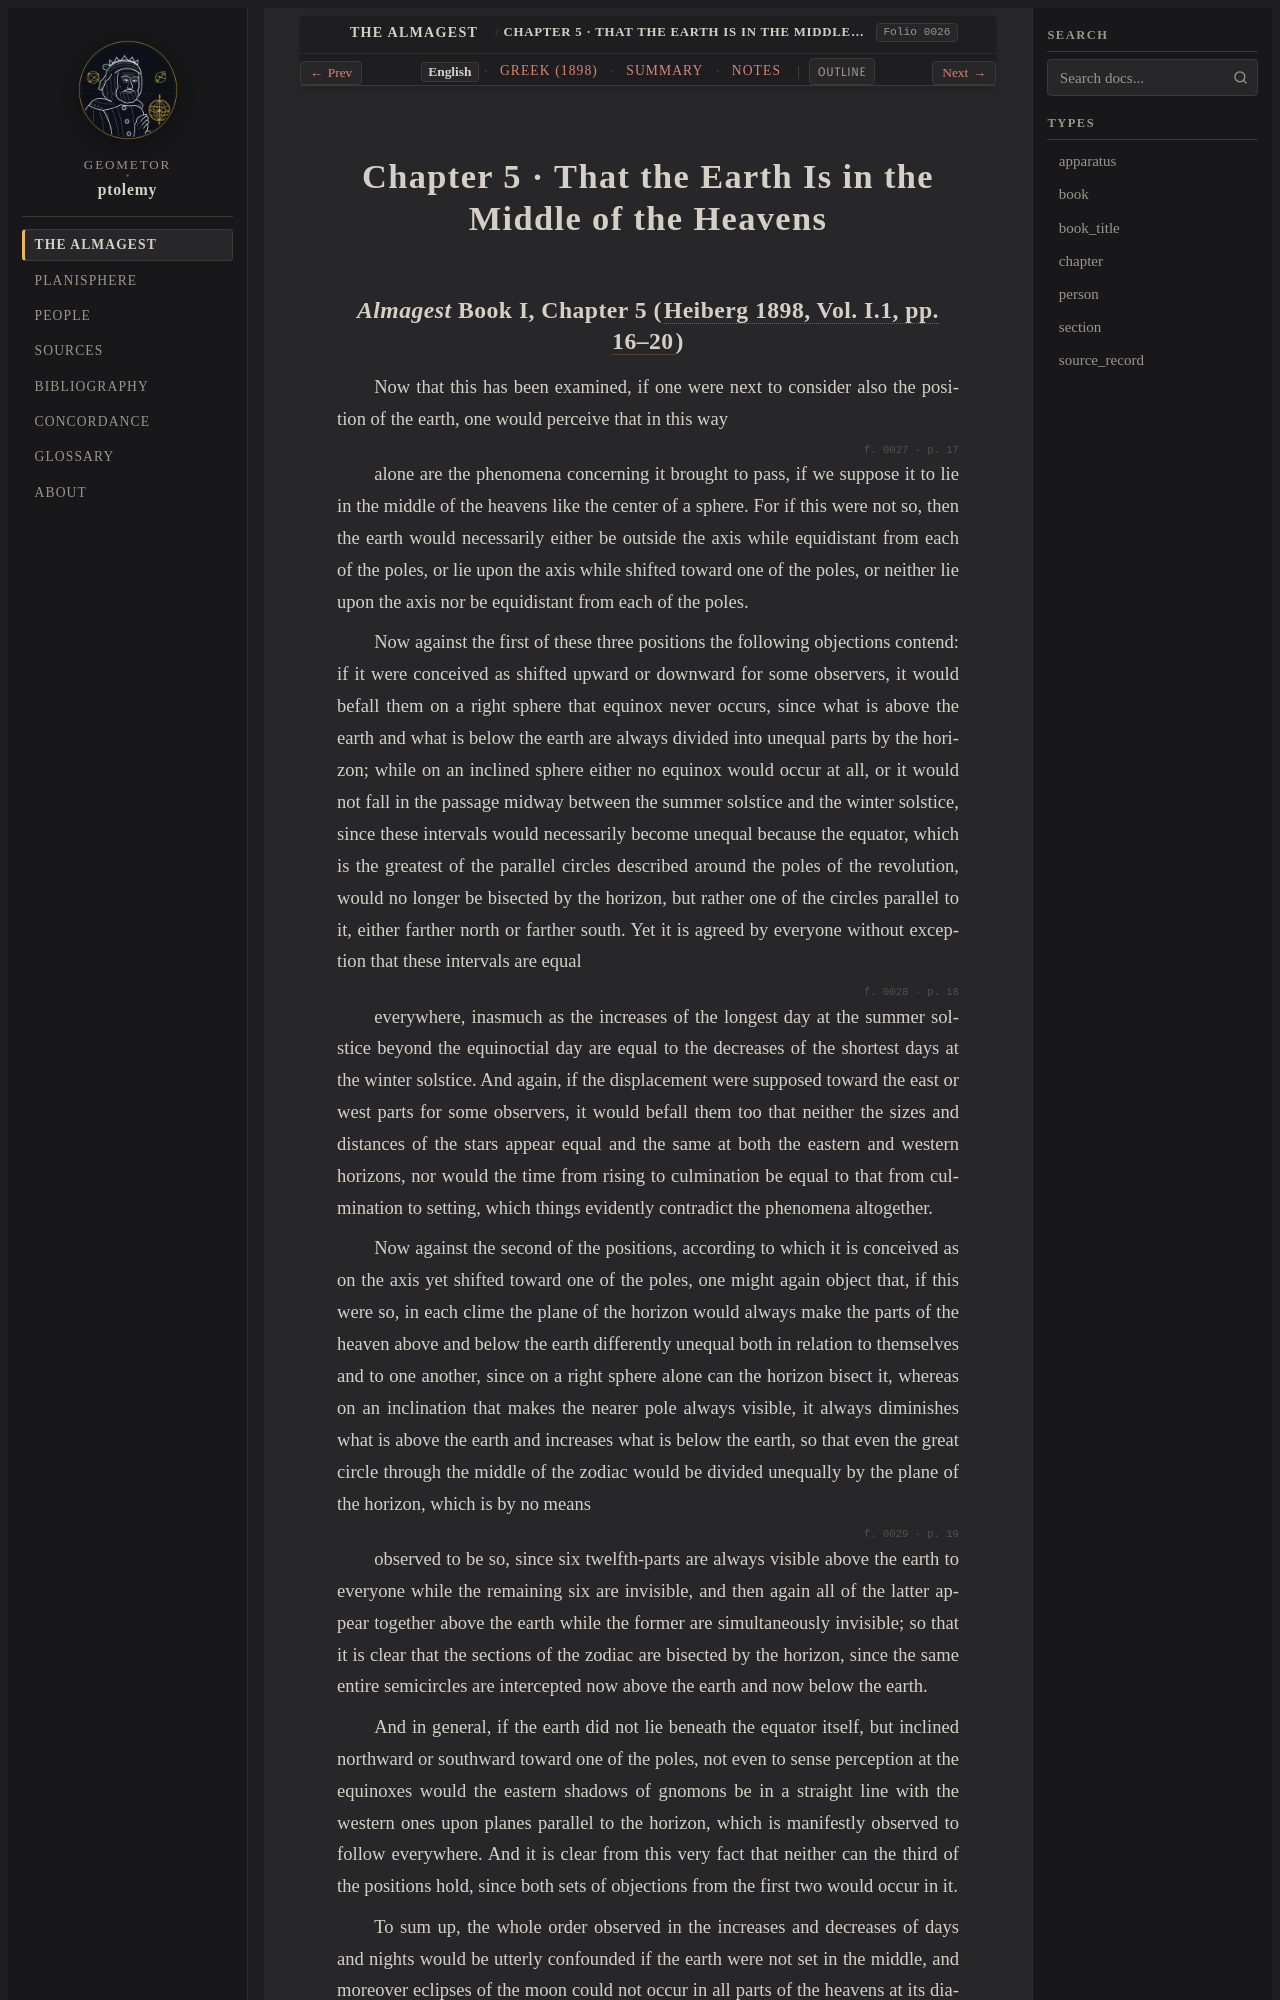

repository: geometor/ptolemy · page: almagest_geometry/ch_05/index.html · generator: sphinx

:order: 5
:type: chapter
:book: Almagest (Book I)
:title: Chapter 5 · That the Earth Is in the Middle of the Heavens
:folio: heiberg_1898_syntaxis_vol1_pt1:0026

.. _almagest-ch-05-en:

Chapter 5 · That the Earth Is in the Middle of the Heavens
==========================================================
